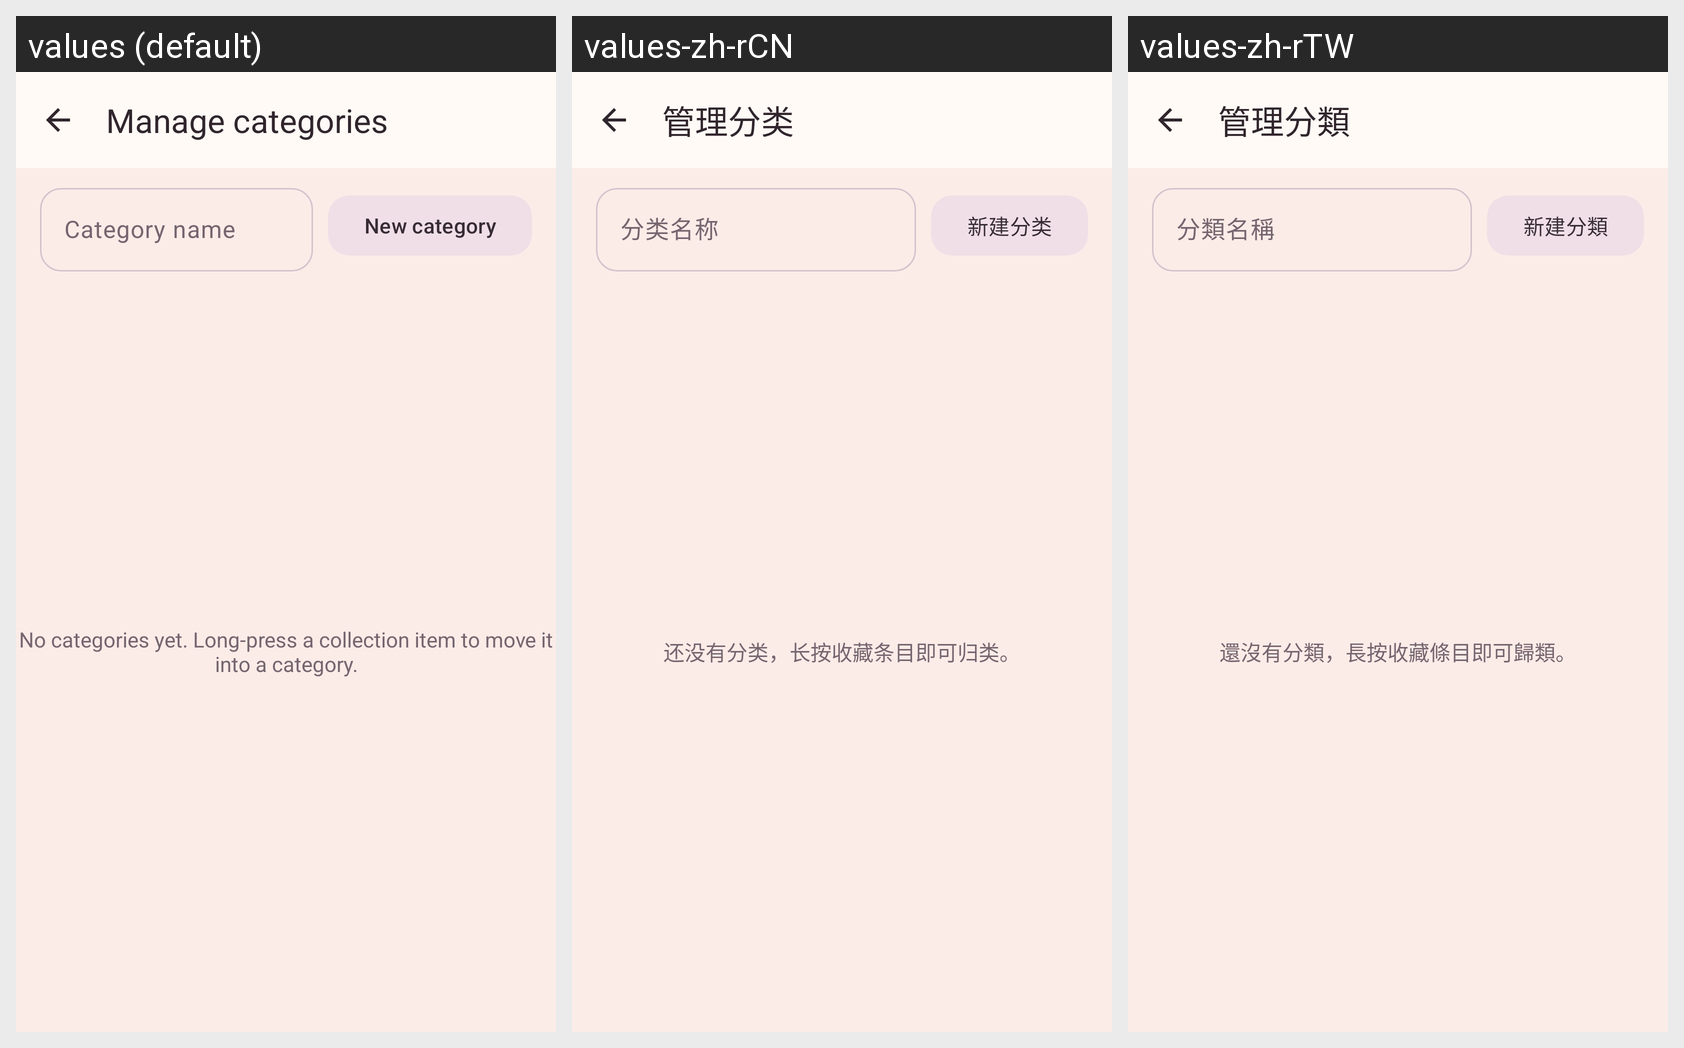

The Android screen above is rendered under several locales of the same app. Produce the string resources it draws, with the default and per-locale values.
Android screen res/layout/activity_category_manager.xml rendered under 3 locales, left to right: values (default), values-zh-rCN, values-zh-rTW. Device: Nexus 5 (rendered at 1080×1920; each locale shown at half size, 540×960, under a caption strip naming it); theme Theme.TrimeAppTheme.
Strings drawn on this screen, with the default value and each locale's value (text and hints the layout hard-codes, and strings that could not be matched under every locale, appear in the picture but are not listed):

category_manage
  values: Manage categories
  values-zh-rCN: 管理分类
  values-zh-rTW: 管理分類

category_name_hint
  values: Category name
  values-zh-rCN: 分类名称
  values-zh-rTW: 分類名稱

category_new
  values: New category
  values-zh-rCN: 新建分类
  values-zh-rTW: 新建分類

category_empty_hint
  values: No categories yet. Long-press a collection item to move it into a category.
  values-zh-rCN: 还没有分类，长按收藏条目即可归类。
  values-zh-rTW: 還沒有分類，長按收藏條目即可歸類。
